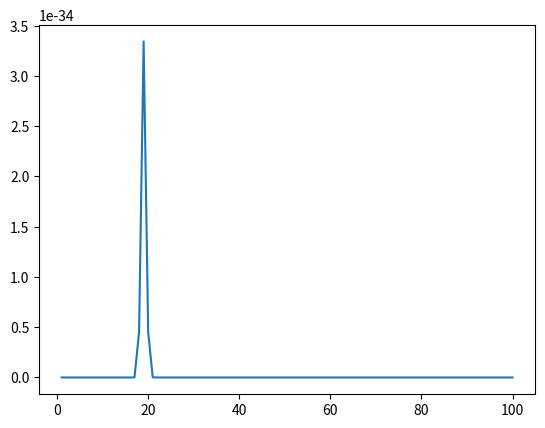

This figure's Python source:
import math
import matplotlib.pyplot as plt
def make_packet(x0,k0,sigma):
    X=[]
    Y=[]
    for i in range(1,101):
        X.append(i)
        y= ((1/2*3.14*(sigma**2))**0.25)*(math.exp(-(i-x0)**2/4*sigma**2))*(math.exp(-1**0.5*k0*i))
        Y.append(y**2)
    plt.plot(X,Y)
make_packet(20,2,2)
